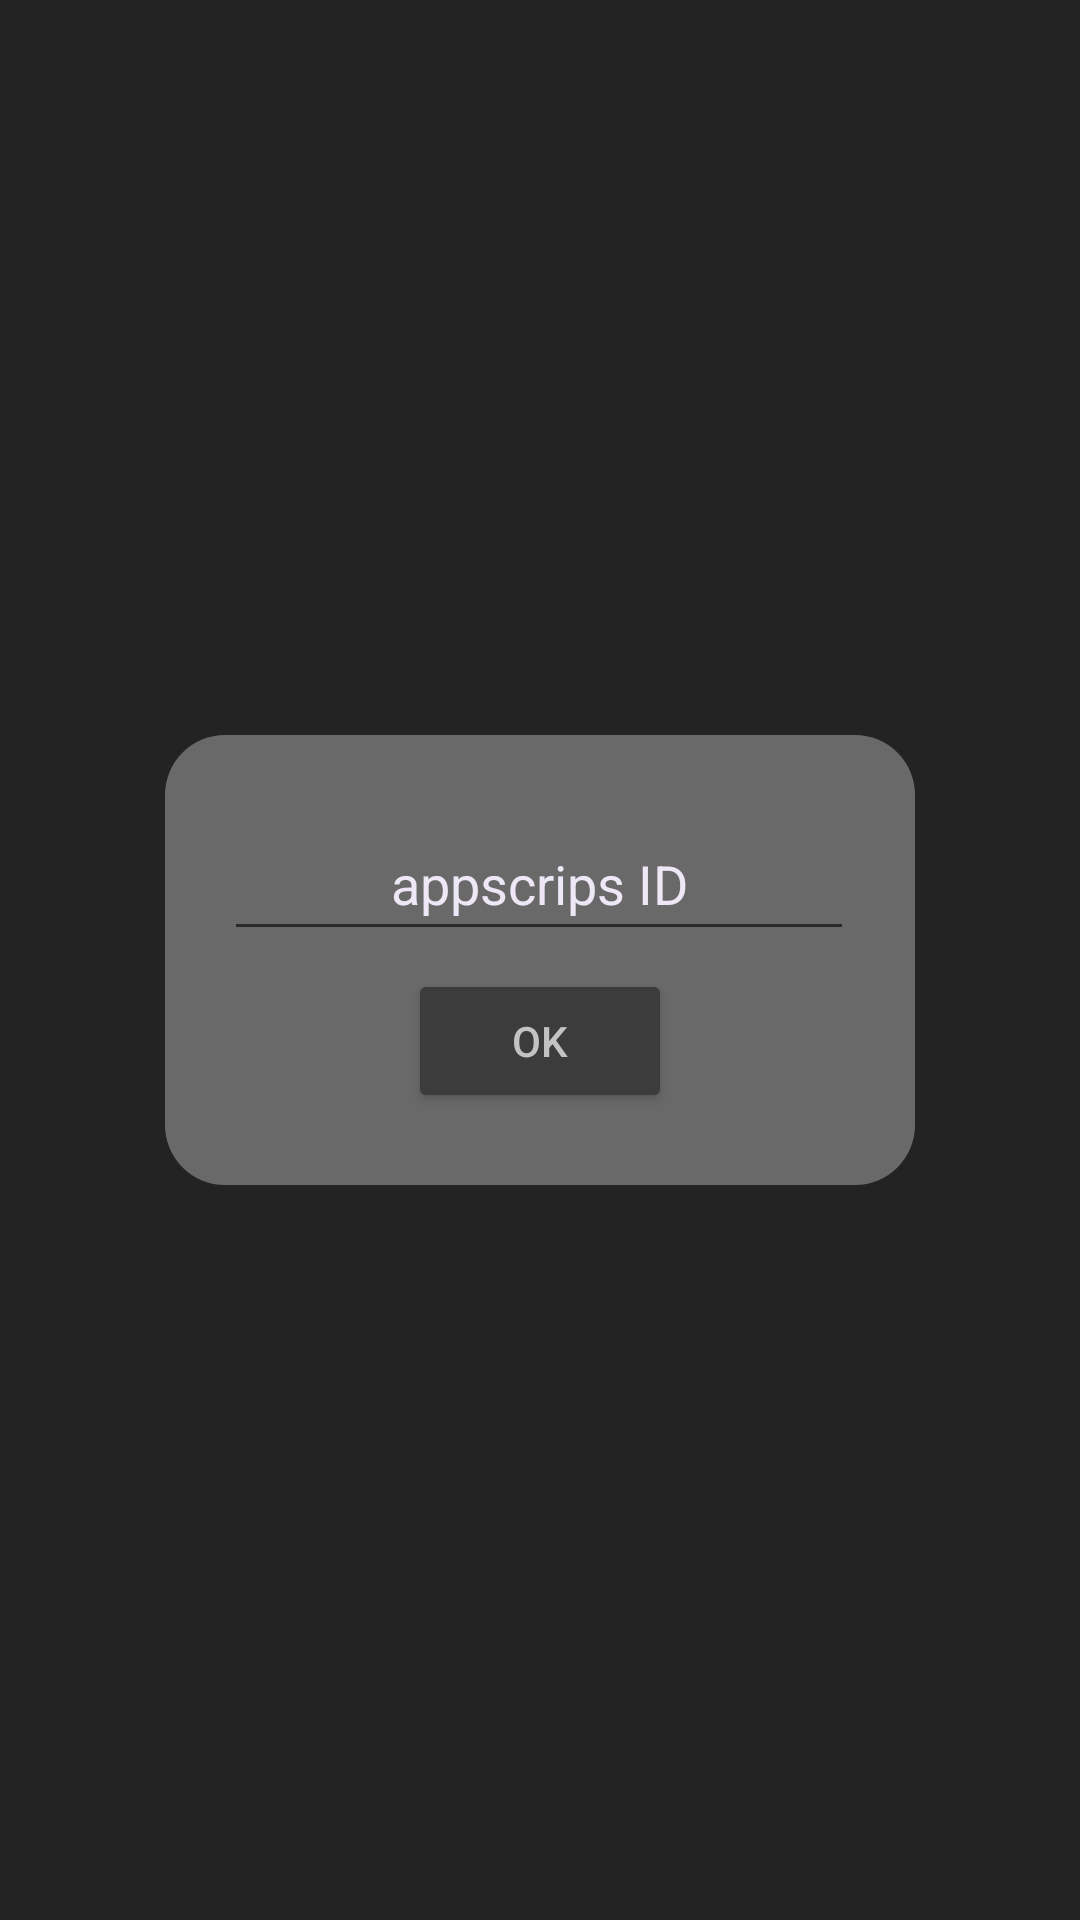

The Android layout XML behind this screen, and the referenced resources:
<!-- AndroidManifest.xml: application theme Theme.ThalesImpressoes -->
<!-- res/layout/activity_config_container.xml -->
<?xml version="1.0" encoding="utf-8"?>
<androidx.constraintlayout.widget.ConstraintLayout xmlns:android="http://schemas.android.com/apk/res/android"
    xmlns:app="http://schemas.android.com/apk/res-auto"
    xmlns:tools="http://schemas.android.com/tools"
    android:layout_width="match_parent"
    android:layout_height="match_parent"
    android:background="#F71C1C1C"
    tools:context=".ConfigContainer">

    <View
        android:id="@+id/configContainer"
        style="@style/ConfigContainer"
        android:backgroundTint="#696969"
        app:layout_constraintBottom_toBottomOf="parent"
        app:layout_constraintEnd_toEndOf="parent"
        app:layout_constraintStart_toStartOf="parent"
        app:layout_constraintTop_toTopOf="parent" />

    <EditText
        android:id="@+id/appscripts_ID"
        android:layout_width="wrap_content"
        android:layout_height="wrap_content"
        android:layout_marginTop="24dp"
        android:ems="10"
        android:gravity="center_horizontal|center_vertical"
        android:hint="@string/appscrips_hint"
        android:inputType="text"
        android:minHeight="48dp"
        android:textColor="#A3A3A3"
        android:textColorHint="#EDE7F6"
        app:layout_constraintEnd_toEndOf="parent"
        app:layout_constraintHorizontal_bias="0.497"
        app:layout_constraintStart_toStartOf="parent"
        app:layout_constraintTop_toTopOf="@+id/configContainer"
        android:importantForAutofill="no" />

    <Button
        android:id="@+id/appscripts_confirmButton"
        android:layout_width="wrap_content"
        android:layout_height="wrap_content"
        android:layout_marginTop="8dp"
        android:layout_marginBottom="24dp"
        android:backgroundTint="#3C3C3C"
        android:text="@string/appscripsButton"
        android:textAlignment="center"
        android:textColor="#C3C3C3"
        app:layout_constraintBottom_toBottomOf="@+id/configContainer"
        app:layout_constraintEnd_toEndOf="parent"
        app:layout_constraintStart_toStartOf="parent"
        app:layout_constraintTop_toBottomOf="@+id/appscripts_ID"
        app:layout_constraintVertical_bias="1.0" />

</androidx.constraintlayout.widget.ConstraintLayout>
<!-- resources referenced by this layout -->
<resources>
  <string name="appscripsButton">OK</string>
  <string name="appscrips_hint">appscrips ID</string>
  <style name="ConfigContainer">
          <item name="android:layout_width">250dp</item>
          <item name="android:layout_height">150dp</item>
          <item name="android:background">@drawable/config_container</item>
          <item name="android:layout_margin">20dp</item>
      </style>
  <style name="Theme.ThalesImpressoes" parent="Theme.MaterialComponents.DayNight.DarkActionBar">
          
          <item name="colorPrimary">@color/purple_500</item>
          <item name="colorPrimaryVariant">@color/purple_700</item>
          <item name="colorOnPrimary">@color/white</item>
          
          <item name="colorSecondary">@color/teal_200</item>
          <item name="colorSecondaryVariant">@color/teal_700</item>
          <item name="colorOnSecondary">@color/black</item>
          
          <item name="android:statusBarColor" tools:targetApi="l">?attr/colorPrimaryVariant</item>
          
      </style>
  <!-- drawable config_container (drawable) -->
  <?xml version="1.0" encoding="utf-8"?>
  <shape xmlns:android="http://schemas.android.com/apk/res/android">
  
      <solid android:color="@color/gray_special"/>
      <corners android:radius="20dp"/>
  
  </shape>
  <color name="purple_500">#FF6200EE</color>
  <color name="purple_700">#FF3700B3</color>
  <color name="white">#FFFFFFFF</color>
  <color name="teal_200">#FF03DAC5</color>
  <color name="teal_700">#FF018786</color>
  <color name="black">#FF000000</color>
  <color name="gray_special">#FF485C64</color>
</resources>
